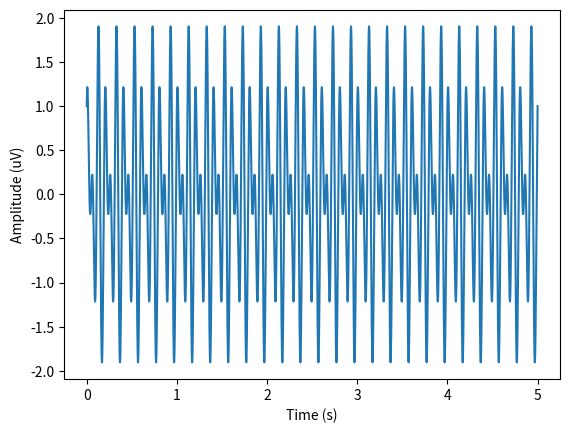

Source code (Python):
import numpy as np

# Set the sampling frequency and number of samples
fs = 4000  # Hz
n_samples = 20000



# Create a time vector
time = np.linspace(0, n_samples/fs, n_samples)

# Create synthetic EEG data
# Here we'll create two signals, one with a sine wave and the other with a cosine wave
signal1 = np.sin(2*np.pi*10*time) # 10 Hz sine wave
signal2 = np.cos(2*np.pi*15*time) # 15 Hz cosine wave

# Combine the two signals into a single EEG recording
eeg_data = signal1 + signal2

# Plot the synthetic EEG data
import matplotlib.pyplot as plt
plt.plot(time, eeg_data)
plt.xlabel('Time (s)')
plt.ylabel('Amplitude (uV)')
plt.show()